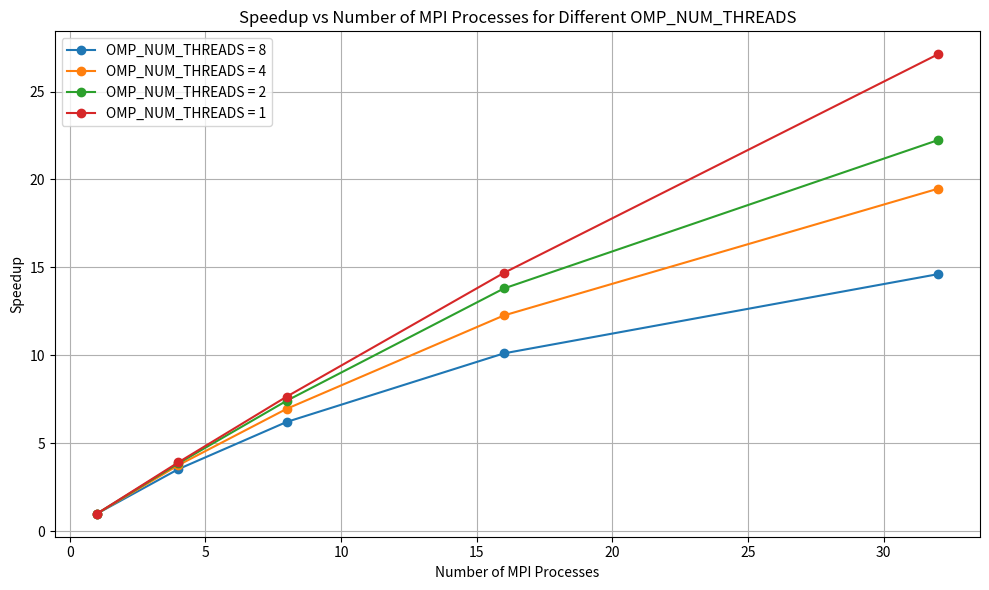

This chart was generated by the following Python code:
import matplotlib.pyplot as plt

# Number of MPI Procs
x = [1, 4, 8, 16, 32]

# OMP_NUM_THREADS = 8
y8 = [10.894041, 3.083596, 1.751325, 1.077019, 0.745260]

y82 = []
for elem in y8:
    y82.append(y8[0] / elem)

print(y82)

# OMP_NUM_THREADS = 4
y4 = [21.306747, 5.669962, 3.058492, 1.736548, 1.094117]

y42 = []
for elem in y4:
    y42.append(y4[0] / elem)

print(y42)

# OMP_NUM_THREADS = 2
y2 = [42.142973, 10.920386, 5.675510, 3.053143, 1.895220]

y22 = []
for elem in y2:
    y22.append(y2[0] / elem)

print(y22)

# OMP_NUM_THREADS = 1
y1 = [83.815933, 21.398151, 10.942583, 5.706526, 3.091201]

y12 = []
for elem in y1:
    y12.append(y1[0] / elem)

print(y12)


# Create the plot
plt.figure(figsize=(10, 6))
plt.plot(x, y82, marker='o', label='OMP_NUM_THREADS = 8')
plt.plot(x, y42, marker='o', label='OMP_NUM_THREADS = 4')
plt.plot(x, y22, marker='o', label='OMP_NUM_THREADS = 2')
plt.plot(x, y12, marker='o', label='OMP_NUM_THREADS = 1')

# plt.yscale('log')

# Add labels and title
plt.xlabel('Number of MPI Processes')
plt.ylabel('Speedup')
plt.title('Speedup vs Number of MPI Processes for Different OMP_NUM_THREADS')
plt.legend()
plt.grid(True)
plt.tight_layout()

# Show the plot
# plt.show()
plt.savefig('scaling.png')
